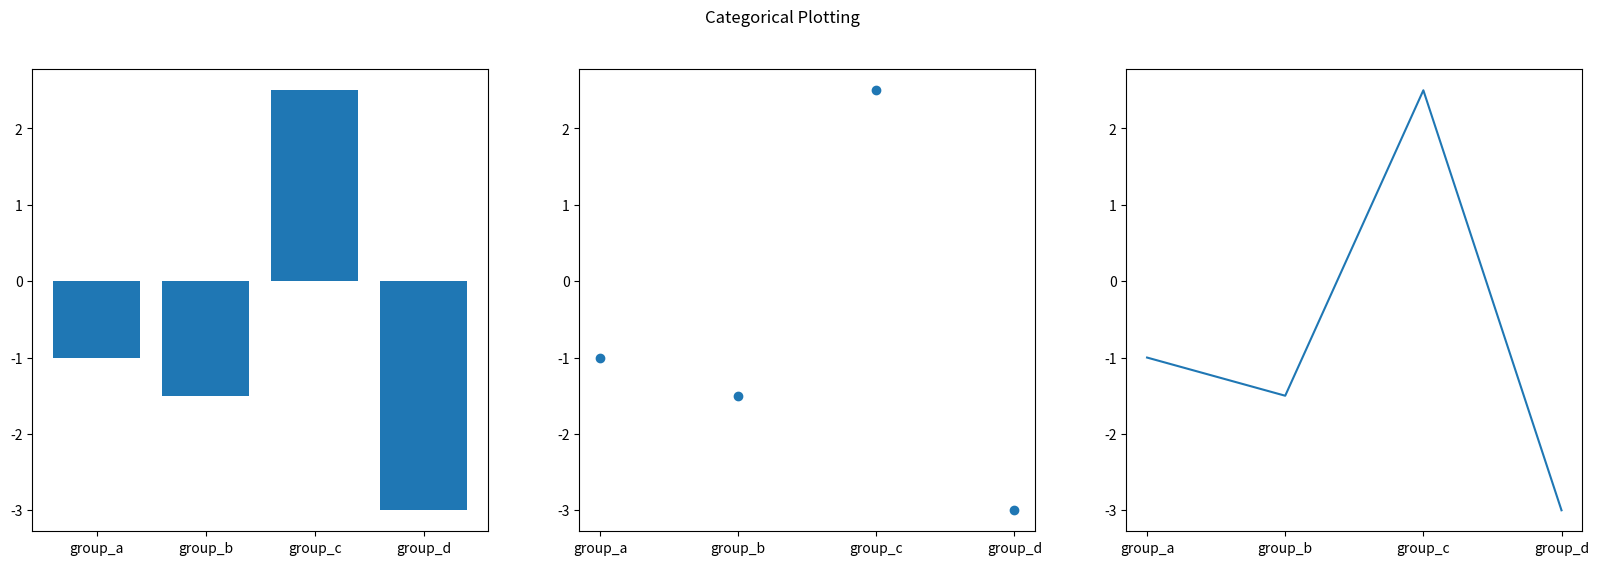

The script that saved this image:

import numpy as np
import matplotlib.pyplot as plt

names = ['group_a', 'group_b', 'group_c', 'group_d']
values = [-1.0, -1.5,2.5, -3.0 ]

plt.figure(figsize=(20, 6))

plt.subplot(131)
plt.bar(names, values)
plt.subplot(132)
plt.scatter(names, values)
plt.subplot(133)
plt.plot(names, values)
plt.suptitle('Categorical Plotting')
plt.show()
